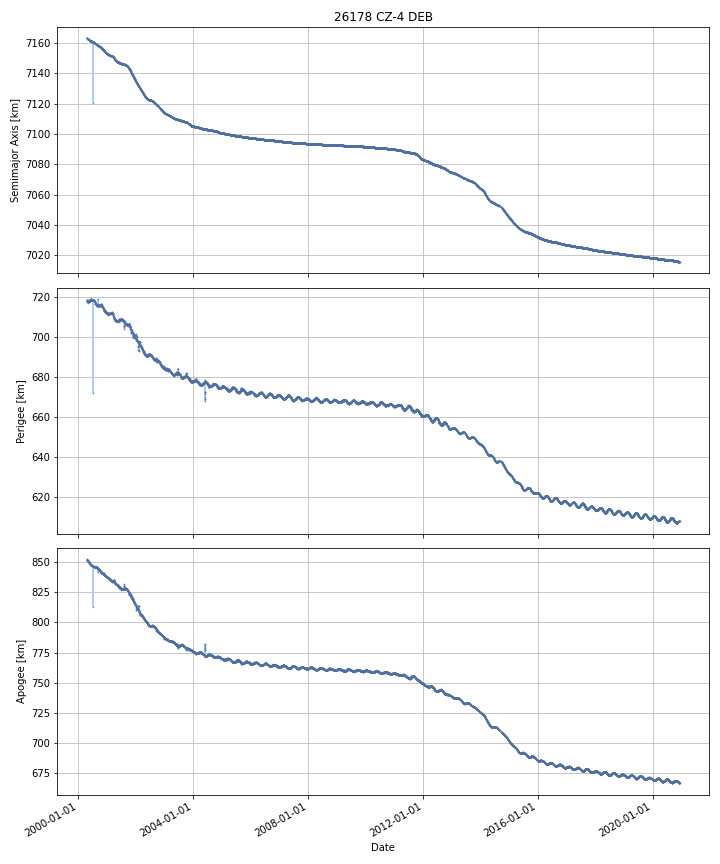

The data file committed next to this chart (first rows):
DATE, SEMIMAJOR_AXIS, PERIAPSIS, APOAPSIS, DOT_SEMIMAJOR_AXIS, DOT_PERIAPSIS, DOT_APOAPSIS
2000-04-19, 7163, 718.2, 851.9, , , 
2000-04-20, 7163, 718, 851.9, -0.04819, -0.1321, 0.03576
2000-04-21, 7163, 717.9, 851.9, -0.05528, -0.1414, 0.03085
2000-04-22, 7163, 717.7, 852, -0.05721, -0.2018, 0.08739
2000-04-23, 7163, 717.6, 852, -0.06134, -0.06756, -0.05511
2000-04-24, 7163, 717.8, 851.7, -0.05104, 0.1794, -0.2815
2000-04-25, 7163, 718.3, 851.1, -0.05267, 0.4633, -0.5687
2000-04-26, 7163, 718.5, 850.8, -0.05477, 0.1961, -0.3056
2000-04-27, 7163, 718.2, 851, -0.0498, -0.2922, 0.1926
2000-04-28, 7163, 717.8, 851.2, -0.04813, -0.318, 0.2218
2000-04-29, 7163, 718, 851, -0.04543, 0.1714, -0.2623
2000-04-30, 7163, 718, 850.9, -0.04821, -0.03921, -0.0572
2000-05-01, 7163, 717.8, 851, -0.04268, -0.1807, 0.09537
2000-05-02, 7162, 717.7, 851, -0.04641, -0.05821, -0.03462
2000-05-03, 7162, 717.8, 850.8, -0.04692, 0.06958, -0.1634
2000-05-04, 7162, 717.8, 850.7, -0.04318, 0.01059, -0.09695
2000-05-05, 7162, 717.5, 850.9, -0.03744, -0.3129, 0.238
2000-05-06, 7162, 717.4, 850.9, -0.04271, -0.09962, 0.01421
2000-05-07, 7162, 717.2, 851.1, -0.03764, -0.1935, 0.1182
2000-05-08, 7162, 717.4, 850.8, -0.0243, 0.2057, -0.2543
2000-05-09, 7162, 717.7, 850.5, -0.02175, 0.2985, -0.342
2000-05-10, 7162, 718, 850.1, -0.02377, 0.3005, -0.348
2000-05-11, 7162, 718, 850.1, -0.03068, -0.05327, -0.008097
2000-05-12, 7162, 717.9, 850.1, -0.03245, -0.08555, 0.02065
2000-05-13, 7162, 718.1, 849.9, -0.01721, 0.2364, -0.2708
2000-05-14, 7162, 718.2, 849.7, -0.03129, 0.1201, -0.1827
2000-05-15, 7162, 718.3, 849.6, -0.03876, 0.02665, -0.1042
2000-05-16, 7162, 718.3, 849.5, -0.03885, 0.04286, -0.1206
2000-05-17, 7162, 718.6, 849.1, -0.05231, 0.2601, -0.3648
2000-05-18, 7162, 718.7, 848.8, -0.06266, 0.1207, -0.246
2000-05-19, 7162, 718.2, 849.2, -0.06434, -0.4672, 0.3385
2000-05-20, 7162, 717.8, 849.4, -0.06414, -0.3897, 0.2614
2000-05-21, 7162, 718, 849.2, -0.06398, 0.1236, -0.2515
2000-05-22, 7162, 718.1, 849, -0.06357, 0.1081, -0.2352
2000-05-23, 7162, 718, 848.9, -0.05516, -0.04717, -0.06315
2000-05-24, 7162, 718.2, 848.7, -0.04614, 0.1392, -0.2315
2000-05-25, 7161, 718.3, 848.4, -0.04595, 0.1379, -0.2298
2000-05-26, 7161, 718.2, 848.4, -0.04996, -0.08692, -0.013
2000-05-27, 7161, 718.1, 848.4, -0.03979, -0.07864, -0.0009355
2000-05-28, 7161, 718.1, 848.4, -0.03452, -0.03542, -0.03362
2000-05-29, 7161, 718.1, 848.4, -0.027, -0.02418, -0.02982
2000-05-30, 7161, 718, 848.4, -0.0205, -0.07432, 0.03332
2000-05-31, 7161, 718.3, 848.1, -0.01716, 0.2693, -0.3036
2000-06-01, 7161, 718.5, 847.8, -0.02082, 0.2074, -0.249
2000-06-02, 7161, 718.5, 847.8, -0.01445, 0.05921, -0.08811
2000-06-03, 7161, 718.7, 847.5, -0.009988, 0.2192, -0.2392
2000-06-04, 7161, 719.2, 847.1, -0.00623, 0.4403, -0.4527
2000-06-05, 7161, 719, 847.2, -0.01293, -0.1445, 0.1186
2000-06-06, 7161, 719, 847.2, -0.01025, -0.04574, 0.02525
2000-06-07, 7161, 718.9, 847.2, -0.01148, -0.06831, 0.04535
2000-06-08, 7161, 718.9, 847.2, -0.01702, -0.009997, -0.02405
2000-06-09, 7161, 718.9, 847.2, -0.02129, -0.06458, 0.022
2000-06-10, 7161, 718.8, 847.2, -0.02428, -0.007452, -0.0411
2000-06-11, 7161, 718.9, 847.1, -0.02579, 0.03138, -0.08297
2000-06-12, 7161, 718.8, 847.1, -0.02547, -0.04871, -0.002233
2000-06-13, 7161, 718.8, 847.1, -0.0258, -0.06837, 0.01678
2000-06-14, 7161, 718.7, 847.2, -0.02734, -0.1087, 0.05399
2000-06-15, 7161, 718.5, 847.3, -0.03016, -0.1397, 0.07943
2000-06-16, 7161, 718.5, 847.2, -0.03124, -0.02629, -0.03619
2000-06-17, 7161, 718.5, 847.2, -0.02948, 0.017, -0.07596
... 7,480 more rows
